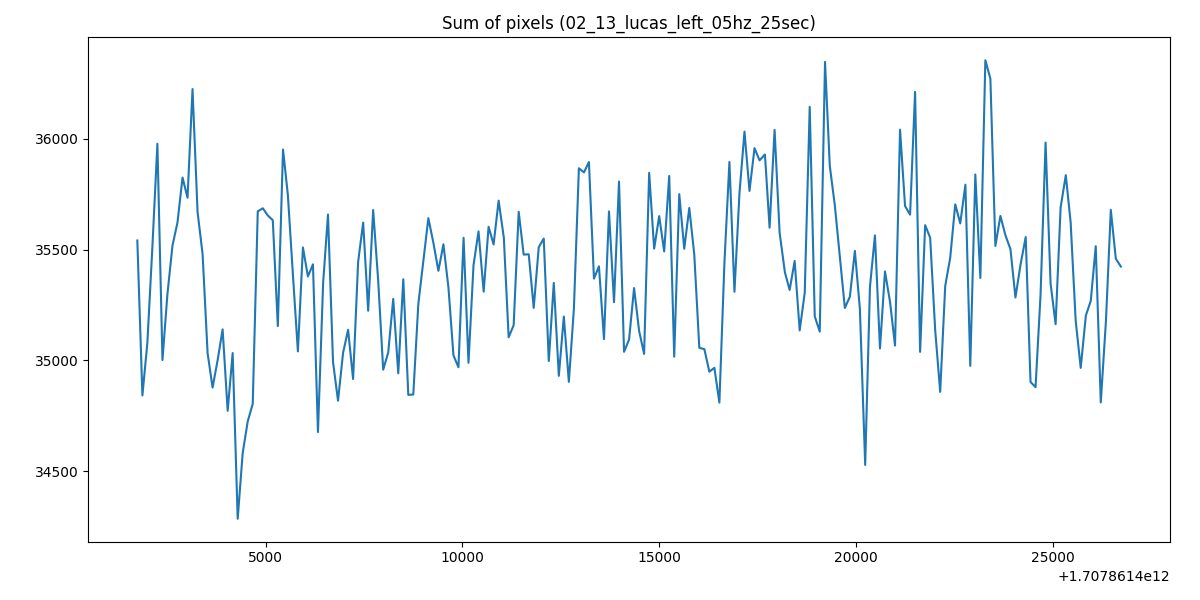

Source data for this figure (header and first rows):
1707861401738, 35540.82421875
1707861401867, 34842
1707861401993, 35079
1707861402121, 35513
1707861402248, 35977
1707861402377, 35002
1707861402503, 35299
1707861402631, 35517
1707861402758, 35622
1707861402887, 35825
1707861403014, 35734
1707861403141, 36224
1707861403269, 35670
1707861403397, 35479
1707861403524, 35032
1707861403651, 34877
1707861403779, 35001
1707861403906, 35140
1707861404034, 34772
1707861404161, 35033
1707861404289, 34285
1707861404416, 34582
1707861404544, 34725
1707861404671, 34803
1707861404799, 35672
1707861404928, 35686
1707861405054, 35654
1707861405181, 35632
1707861405309, 35155
1707861405441, 35952
1707861405564, 35747
1707861405692, 35388
1707861405819, 35040
1707861405947, 35509
1707861406074, 35379
1707861406202, 35433
1707861406329, 34676
1707861406461, 35351
1707861406584, 35658
1707861406712, 34992
1707861406839, 34818
1707861406967, 35033
1707861407095, 35138
1707861407222, 34916
1707861407350, 35444
1707861407478, 35622
1707861407605, 35224
1707861407732, 35678
1707861407860, 35359
1707861407987, 34958
1707861408115, 35035
1707861408242, 35277
1707861408370, 34942
1707861408498, 35366
1707861408625, 34844
1707861408752, 34846
1707861408880, 35254
1707861409010, 35453
1707861409135, 35642
1707861409263, 35530
1707861409390, 35404
... 136 more rows
